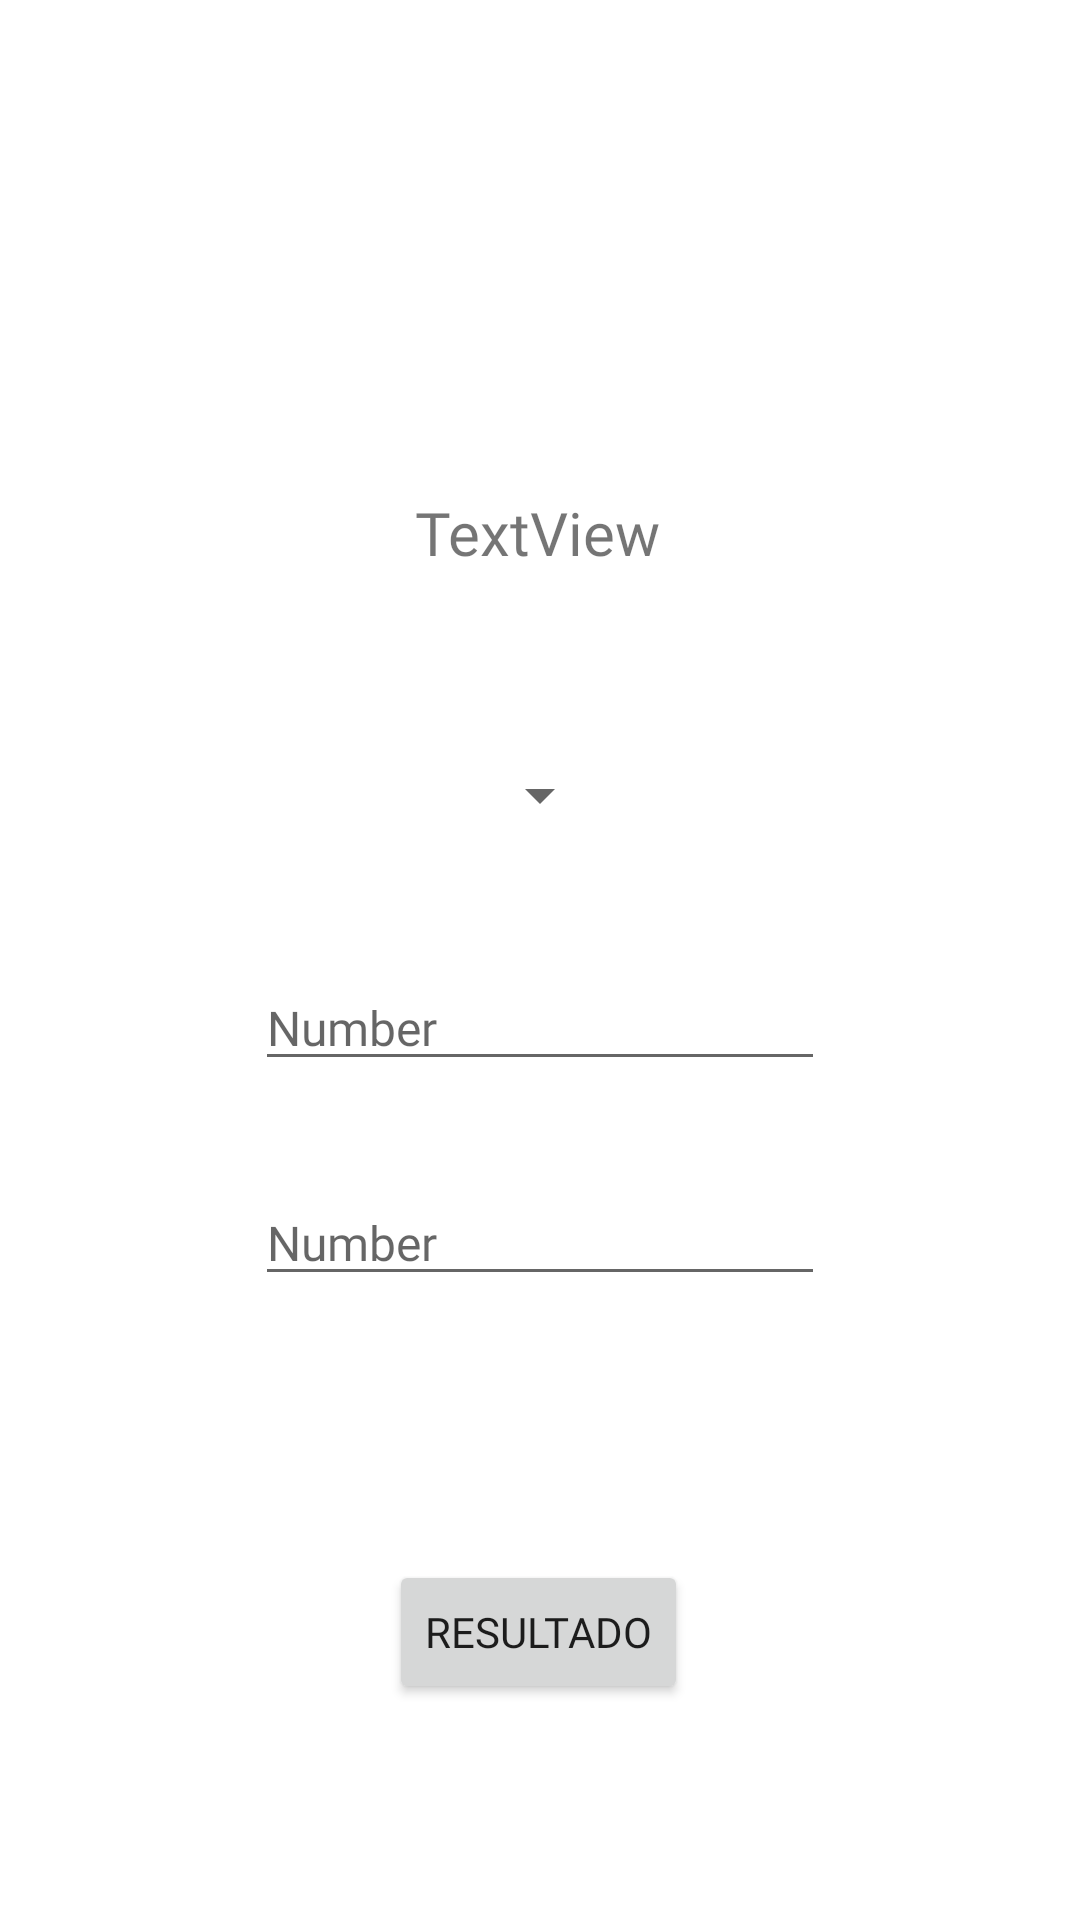

Here is an Android app screen rendered from its layout file. Give the layout XML and the strings, colors and styles it references.
<!-- AndroidManifest.xml: application theme Theme.PracticaUno -->
<!-- res/layout/activity_main.xml -->
<?xml version="1.0" encoding="utf-8"?>
<androidx.constraintlayout.widget.ConstraintLayout xmlns:android="http://schemas.android.com/apk/res/android"
    xmlns:app="http://schemas.android.com/apk/res-auto"
    xmlns:tools="http://schemas.android.com/tools"
    android:layout_width="match_parent"
    android:layout_height="match_parent"
    tools:context=".MainActivity">

    <TextView
        android:id="@+id/textView"
        android:layout_width="wrap_content"
        android:layout_height="wrap_content"
        android:layout_marginTop="19dp"
        android:layout_marginBottom="31dp"
        android:fontFamily="@font/roboto"
        android:text="TextView"
        android:textSize="20sp"
        app:layout_constraintBottom_toTopOf="@+id/spinner"
        app:layout_constraintEnd_toEndOf="parent"
        app:layout_constraintHorizontal_bias="0.498"
        app:layout_constraintStart_toStartOf="parent"
        app:layout_constraintTop_toBottomOf="@+id/imageView" />

    <Spinner
        android:id="@+id/spinner"
        android:layout_width="wrap_content"
        android:layout_height="wrap_content"
        android:layout_marginTop="31dp"
        android:layout_marginBottom="51dp"
        app:layout_constraintBottom_toTopOf="@+id/etNumber"
        app:layout_constraintEnd_toEndOf="parent"
        app:layout_constraintStart_toStartOf="parent"
        app:layout_constraintTop_toBottomOf="@+id/textView" />

    <EditText
        android:id="@+id/etNumber"
        android:layout_width="wrap_content"
        android:layout_height="wrap_content"
        android:ems="10"
        android:fontFamily="@font/roboto"
        android:hint="Number"
        android:inputType="number"
        android:textSize="16sp"
        app:layout_constraintBottom_toBottomOf="parent"
        app:layout_constraintEnd_toEndOf="parent"
        app:layout_constraintStart_toStartOf="parent"
        app:layout_constraintTop_toTopOf="parent"
        app:layout_constraintVertical_bias="0.535" />

    <EditText
        android:id="@+id/etNumber2"
        android:layout_width="wrap_content"
        android:layout_height="wrap_content"
        android:layout_marginTop="42dp"
        android:layout_marginBottom="44dp"
        android:ems="10"
        android:fontFamily="@font/roboto"
        android:hint="Number"
        android:inputType="number"
        android:textSize="16sp"
        app:layout_constraintBottom_toTopOf="@+id/button"
        app:layout_constraintEnd_toEndOf="parent"
        app:layout_constraintStart_toStartOf="parent"
        app:layout_constraintTop_toBottomOf="@+id/etNumber" />

    <Button
        android:id="@+id/button"
        android:layout_width="wrap_content"
        android:layout_height="wrap_content"
        android:layout_marginTop="44dp"
        android:layout_marginBottom="81dp"
        android:fontFamily="@font/roboto"
        android:text="@string/result"
        app:layout_constraintBottom_toBottomOf="parent"
        app:layout_constraintEnd_toEndOf="parent"
        app:layout_constraintHorizontal_bias="0.498"
        app:layout_constraintStart_toStartOf="parent"
        app:layout_constraintTop_toBottomOf="@+id/etNumber2" />

    <ImageView
        android:id="@+id/imageView"
        android:layout_width="147dp"
        android:layout_height="106dp"
        android:layout_marginTop="26dp"
        android:layout_marginBottom="19dp"
        app:layout_constraintBottom_toTopOf="@+id/textView"
        app:layout_constraintEnd_toEndOf="parent"
        app:layout_constraintHorizontal_bias="0.498"
        app:layout_constraintStart_toStartOf="parent"
        app:layout_constraintTop_toTopOf="parent"
        tools:srcCompat="@tools:sample/avatars" />
</androidx.constraintlayout.widget.ConstraintLayout>
<!-- resources referenced by this layout -->
<resources>
  <string name="result">Resultado</string>
  <style name="Theme.PracticaUno" parent="Theme.MaterialComponents.DayNight.DarkActionBar">
          
          <item name="colorPrimary">@color/purple_500</item>
          <item name="colorPrimaryVariant">@color/purple_700</item>
          <item name="colorOnPrimary">@color/white</item>
          
          <item name="colorSecondary">@color/teal_200</item>
          <item name="colorSecondaryVariant">@color/teal_700</item>
          <item name="colorOnSecondary">@color/black</item>
          
          <item name="android:statusBarColor" tools:targetApi="l">?attr/colorPrimaryVariant</item>
          
      </style>
  <!-- not gathered from this repository: default colours our renderer supplied (Android Studio template values) -->
  <color name="purple_500">#FF6200EE</color>
  <color name="purple_700">#FF3700B3</color>
  <color name="teal_200">#FF03DAC5</color>
  <color name="teal_700">#FF018786</color>
  <color name="black">#FF000000</color>
  <color name="white">#FFFFFFFF</color>
</resources>
